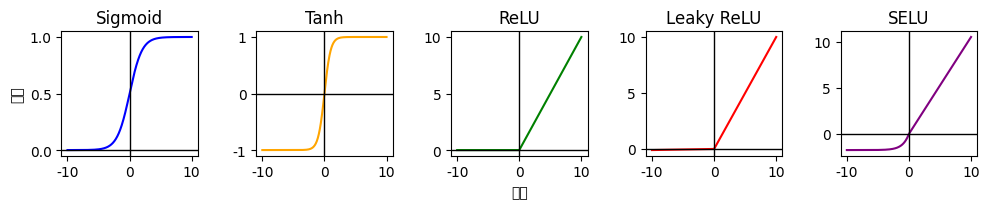

Source code (Python):
import numpy as np
import matplotlib.pyplot as plt
# 设置 Matplotlib 显示中文字
plt.rcParams['font.sans-serif'] = ['SimHei']
plt.rcParams['axes.unicode_minus'] = False
# 定义激活函数
def sigmoid(x):
    return 1 / (1 + np.exp(-x))

def tanh(x):
    return np.tanh(x)

def relu(x):
    return np.maximum(0, x)

def leaky_relu(x, alpha=0.01):
    return np.where(x > 0, x, alpha * x)

def selu(x, alpha=1.67326, scale=1.0507):
    return scale * np.where(x > 0, x, alpha * (np.exp(x) - 1))

# 定义输入范围
x = np.linspace(-10, 10, 500)

# 计算激活函数值
y_sigmoid = sigmoid(x)
y_tanh = tanh(x)
y_relu = relu(x)
y_leaky_relu = leaky_relu(x)
y_selu = selu(x)

# 创建子图
fig, axes = plt.subplots(1, 5, figsize=(10, 2.2))

# 绘制每个激活函数的子图
axes[0].plot(x, y_sigmoid, label="Sigmoid", color="blue")
axes[0].set_title("Sigmoid")

axes[1].plot(x, y_tanh, label="Tanh", color="orange")
axes[1].set_title("Tanh")

axes[2].plot(x, y_relu, label="ReLU", color="green")
axes[2].set_title("ReLU")

axes[3].plot(x, y_leaky_relu, label="Leaky ReLU", color="red")
axes[3].set_title("Leaky ReLU")

axes[4].plot(x, y_selu, label="SELU", color="purple")
axes[4].set_title("SELU")

# 设置每个子图的坐标轴和标签
for i, ax in enumerate(axes):
    ax.axhline(0, color='black', linewidth=1)  # 实线
    ax.axvline(0, color='black', linewidth=1)  # 实线
    if i == 0:  # 仅在最左侧显示 y 轴标题
        ax.set_ylabel("输出")
    if i == 2:
        ax.set_xlabel("输入")

# 调整布局并显示图像
plt.tight_layout()
plt.savefig("activation_functions.pdf")
